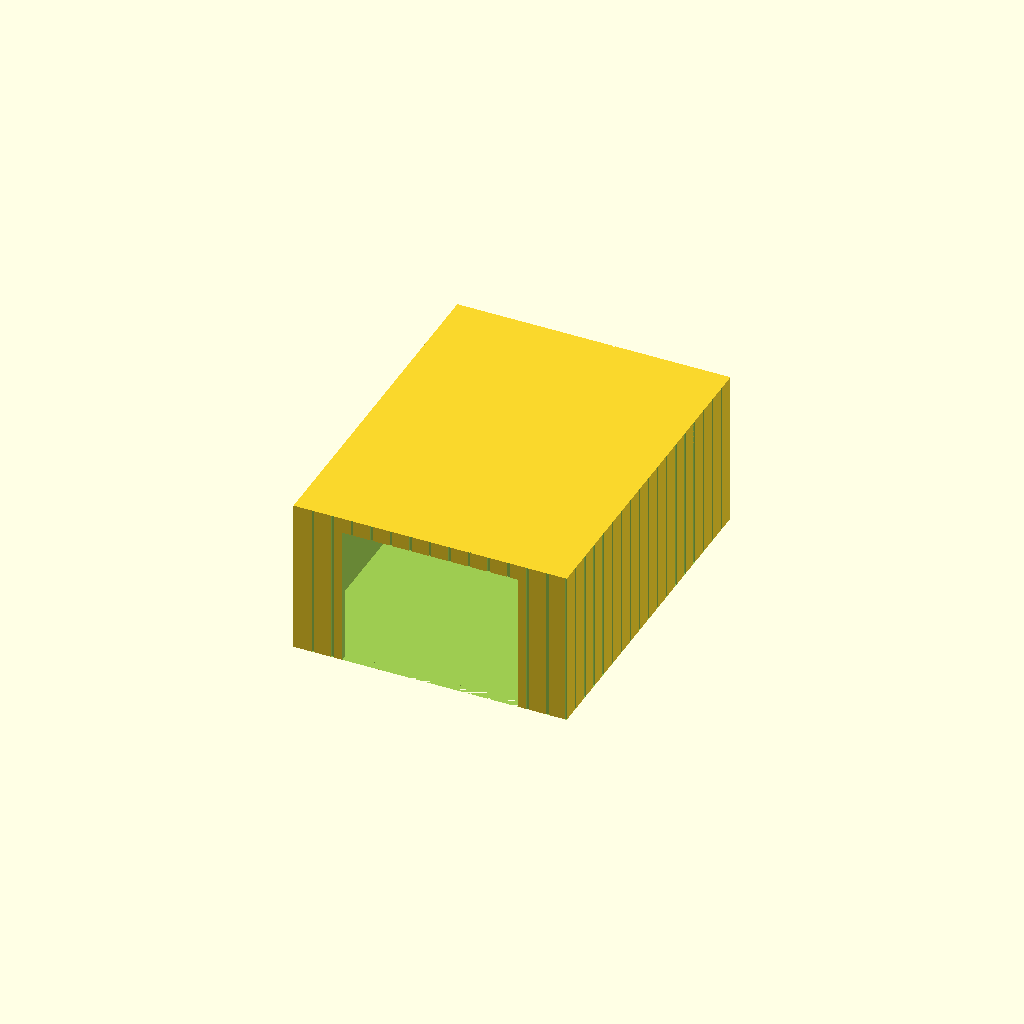
Cell 1: the model at its default parameters.
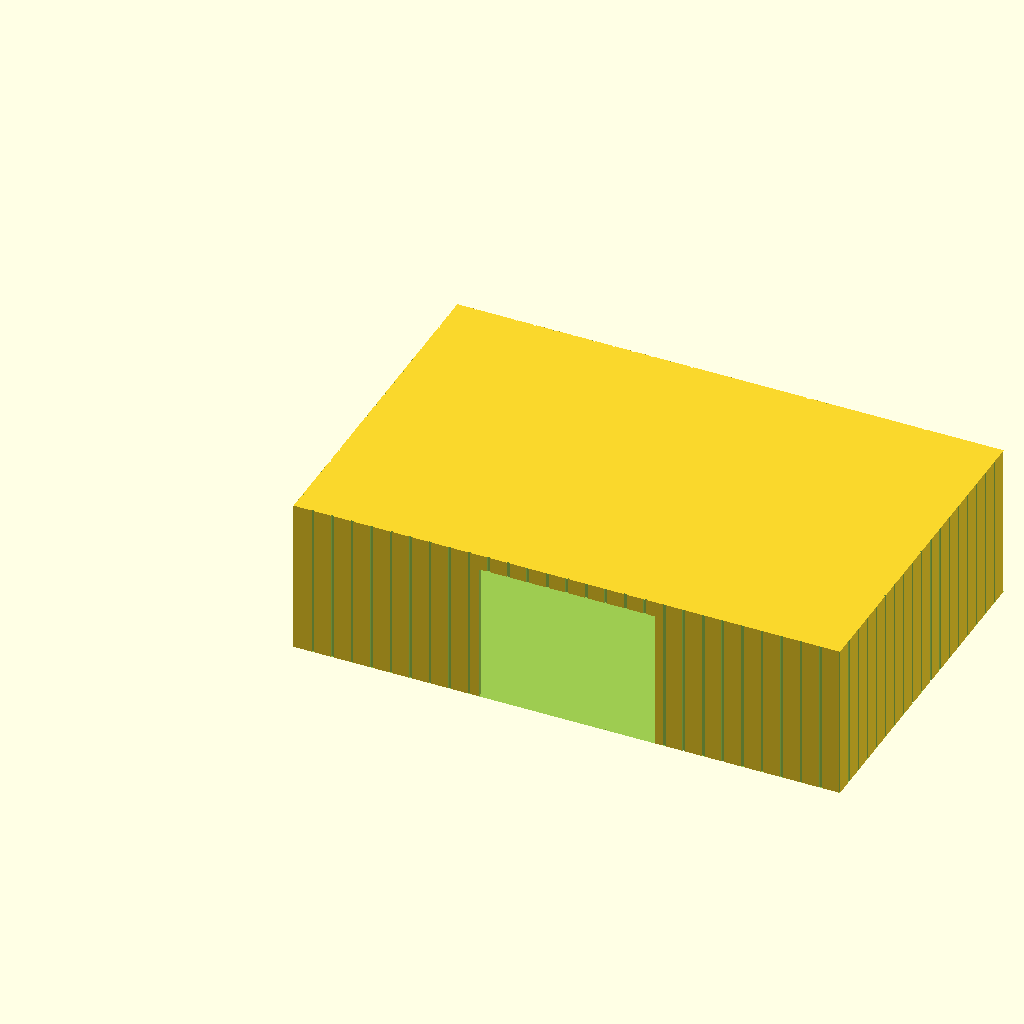
Cell 2 — annex_w_real set to 14000, the other parameters unchanged.
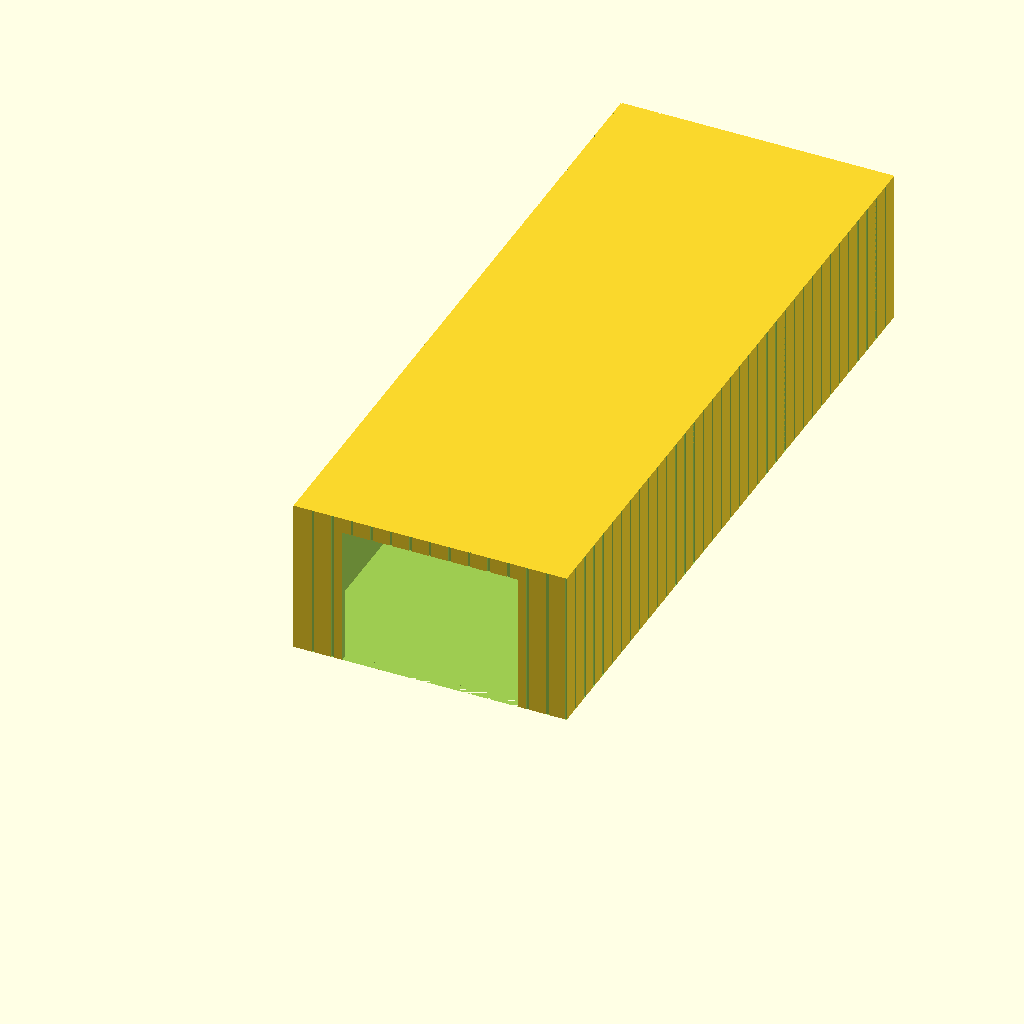
Cell 3: the same model with annex_d_real = 18000.
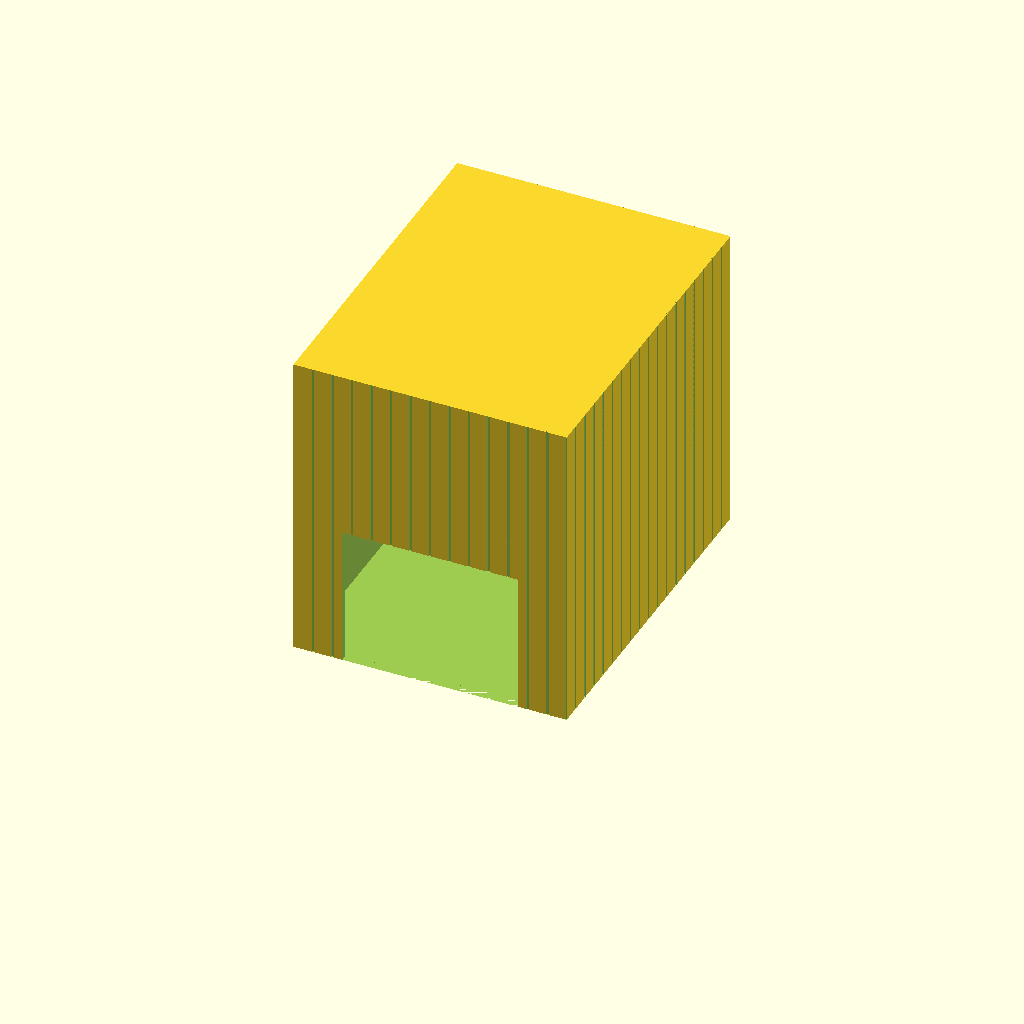
Cell 4: the same model with annex_h_real = 8000.
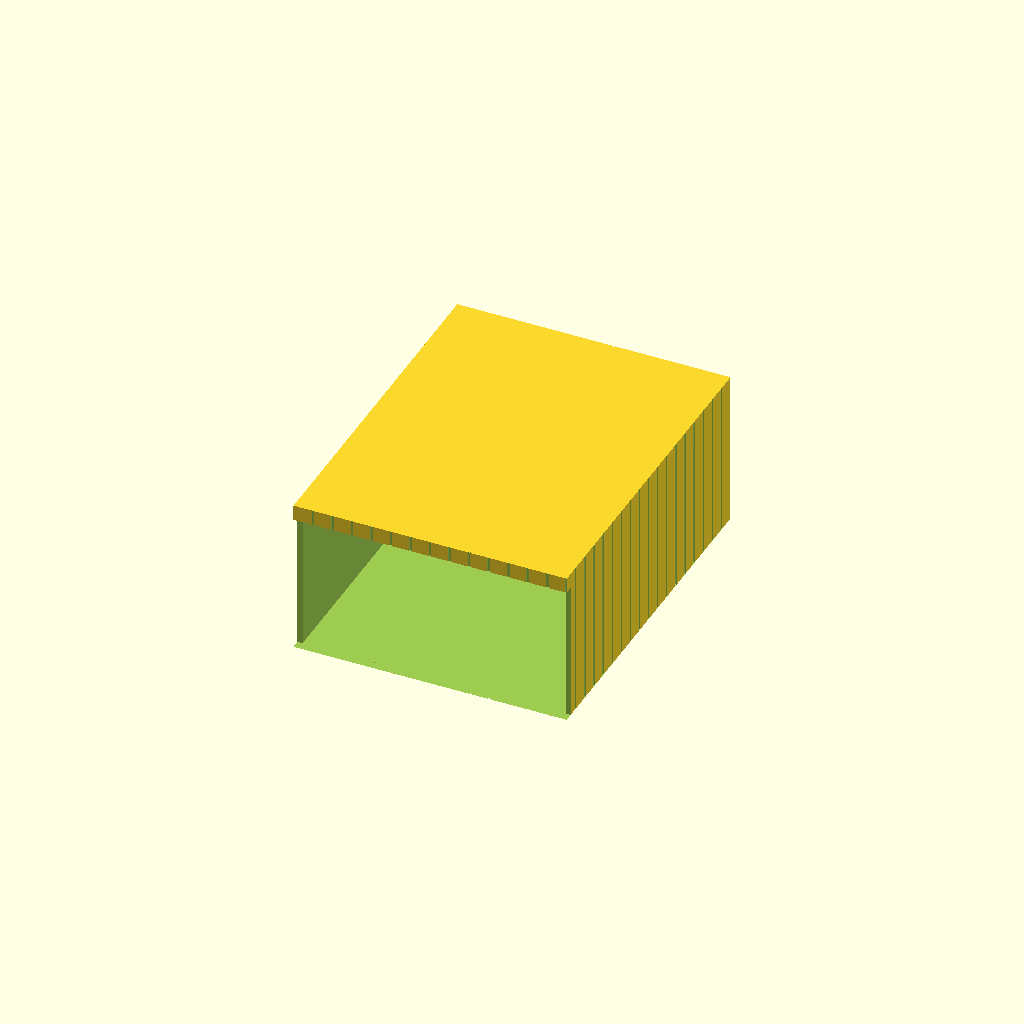
Cell 5: the same model with garage_w_real = 9000.
One fixed orthographic camera (rotation 55°, 0°, 25°; colour scheme Cornfield) for every cell.
The OpenSCAD source (police_station_cs/police_station_cs_garage.scad):
/*
 * PROMPT: Cities-Skylines-style police station garage annex in H0 scale (1:87).
 * Single-storey building with large vehicle bay opening on front face, vertical metal
 * panel siding grooves on all four walls, closed flat roof. FDM printable hollow
 * shell open bottom.
 */

$fn = 32;
S = 1 / 87;

wall_t = 1.5;

// ── GARAGE ────────────────────────────────────────────────────────────────────
annex_w_real  = 7000;   //  80.5 mm H0
annex_d_real  = 9000;   // 103.4 mm H0
annex_h_real  = 4000;   //  46.0 mm H0
garage_w_real = 4500;   //  51.7 mm H0  (vehicle bay opening width)
garage_h_real = 3600;   //  41.4 mm H0  (vehicle bay opening height)

siding_p_real = 500;
siding_w      = 0.8;
siding_d      = 0.3;

// ── DERIVED ───────────────────────────────────────────────────────────────────
annex_w  = annex_w_real * S;
annex_d  = annex_d_real * S;
annex_h  = annex_h_real * S;
garage_w = garage_w_real * S;
garage_h = garage_h_real * S;

siding_p = siding_p_real * S;

// ── MODULES ───────────────────────────────────────────────────────────────────

module siding_x(ox, oy, fw, h, neg_y) {
    n = floor(fw / siding_p);
    for (i = [1 : n]) {
        gx = ox + i * siding_p - siding_w / 2;
        if (neg_y) {
            translate([gx, oy - 1, 0]) cube([siding_w, siding_d + 1, h]);
        } else {
            translate([gx, oy - siding_d, 0]) cube([siding_w, siding_d + 1, h]);
        }
    }
}

module siding_y(ox, oy, fd, h, neg_x) {
    n = floor(fd / siding_p);
    for (i = [1 : n]) {
        gy = oy + i * siding_p - siding_w / 2;
        if (neg_x) {
            translate([ox - 1, gy, 0]) cube([siding_d + 1, siding_w, h]);
        } else {
            translate([ox - siding_d, gy, 0]) cube([siding_d + 1, siding_w, h]);
        }
    }
}

module garage_shell() {
    difference() {
        cube([annex_w, annex_d, annex_h]);
        // hollow, wall_t solid at top forms the roof
        translate([wall_t, wall_t, 0])
            cube([annex_w - 2*wall_t, annex_d - 2*wall_t, annex_h - wall_t]);
        // vehicle bay opening centred on front face
        translate([(annex_w - garage_w)/2, -1, 0])
            cube([garage_w, wall_t + 2, garage_h]);
        // siding on all four faces
        siding_x(0,       0,       annex_w, annex_h, true);
        siding_x(0,       annex_d, annex_w, annex_h, false);
        siding_y(0,       0,       annex_d, annex_h, true);
        siding_y(annex_w, 0,       annex_d, annex_h, false);
    }
}

// ── ASSEMBLY ──────────────────────────────────────────────────────────────────
garage_shell();
Customizer parameters (derived from the source; name, type, default, range or options):
wall_t: number, default 1.5
annex_w_real: number, default 7000
annex_d_real: number, default 9000
annex_h_real: number, default 4000
garage_w_real: number, default 4500
garage_h_real: number, default 3600
siding_p_real: number, default 500
siding_w: number, default 0.8
siding_d: number, default 0.3
